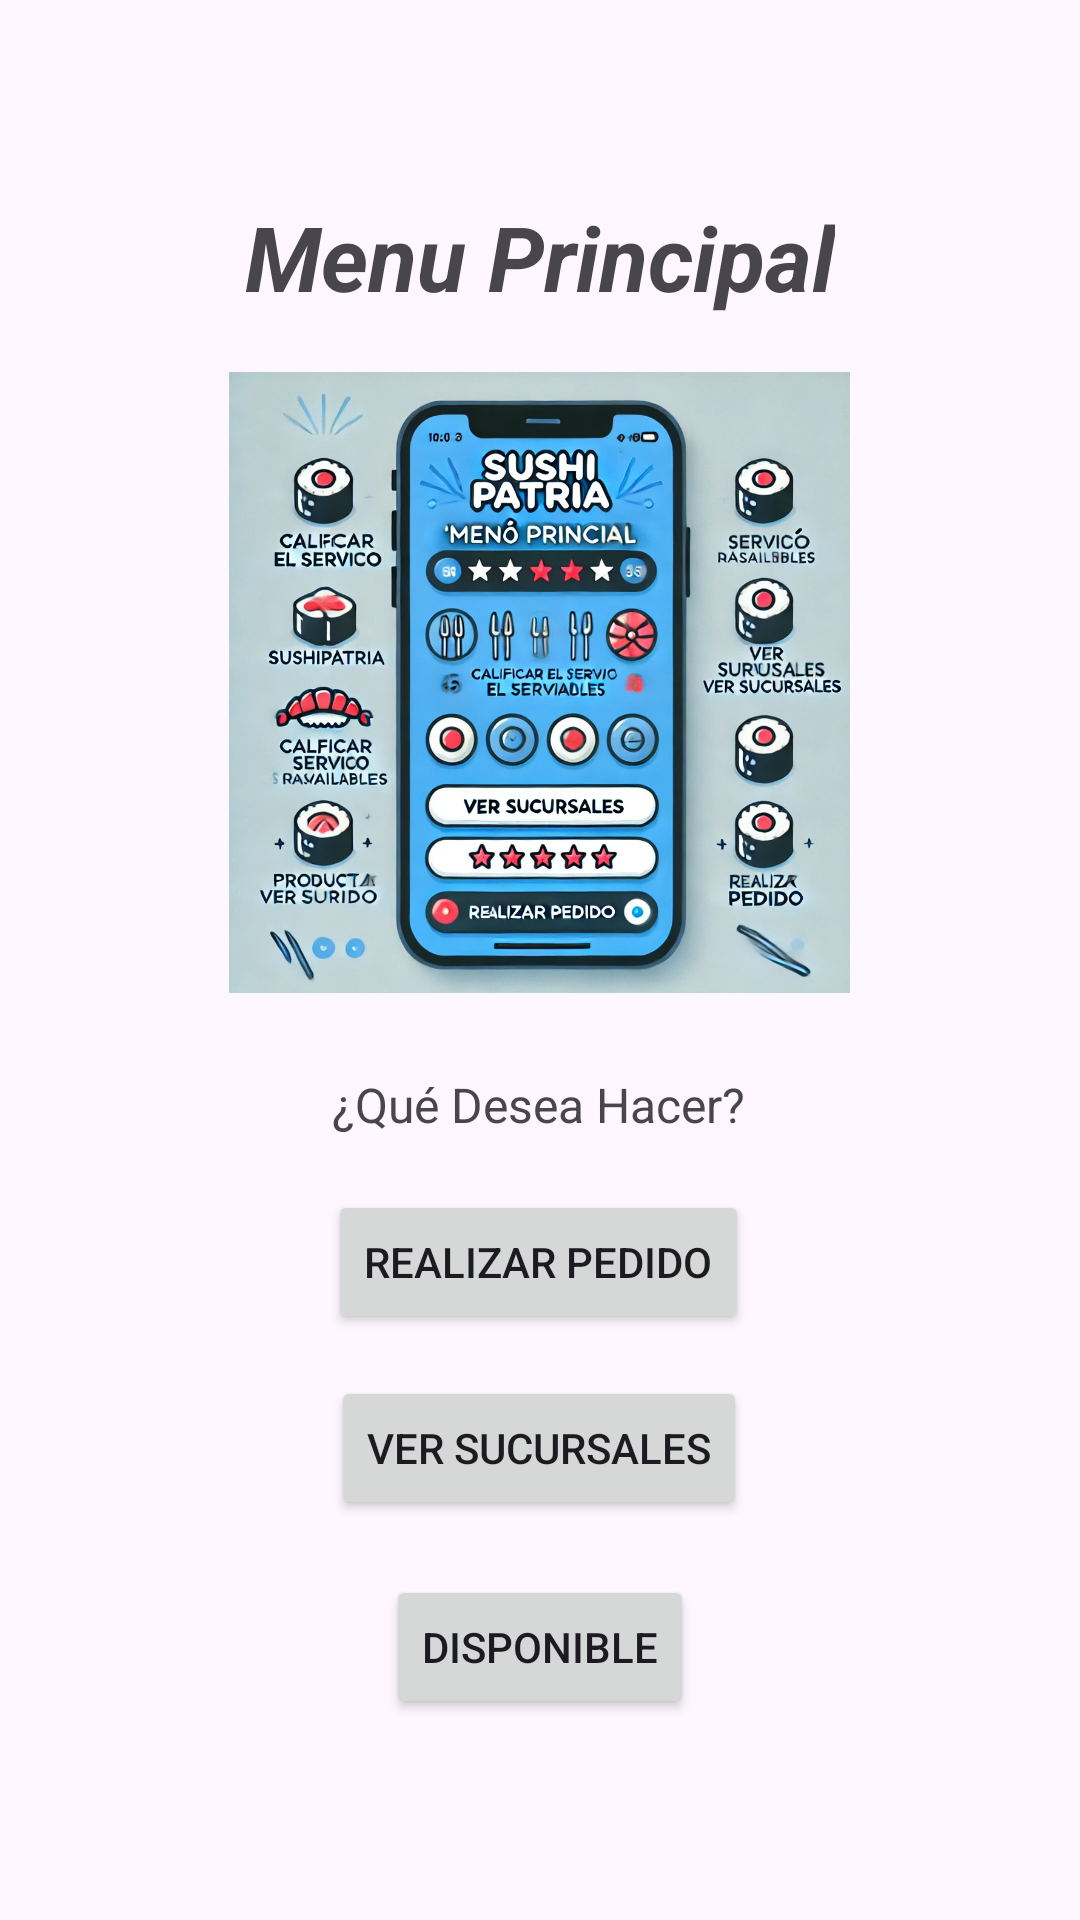

Reconstruct the res/layout file that produces this screen, plus the resources it refers to.
<!-- AndroidManifest.xml: application theme Theme.SushiPatria -->
<!-- res/layout/activity_menu_principal.xml -->
<?xml version="1.0" encoding="utf-8"?>
<androidx.constraintlayout.widget.ConstraintLayout xmlns:android="http://schemas.android.com/apk/res/android"
    xmlns:app="http://schemas.android.com/apk/res-auto"
    xmlns:tools="http://schemas.android.com/tools"
    android:id="@+id/main"
    android:layout_width="match_parent"
    android:layout_height="match_parent"
    tools:context=".activityMenuPrincipal">

    <TextView
        android:id="@+id/textView5"
        android:layout_width="wrap_content"
        android:layout_height="wrap_content"
        android:gravity="center"
        android:text="Menu Principal"
        android:textSize="30dp"
        android:textStyle="bold|italic"
        app:layout_constraintBottom_toBottomOf="parent"
        app:layout_constraintEnd_toEndOf="parent"
        app:layout_constraintStart_toStartOf="parent"
        app:layout_constraintTop_toTopOf="parent"
        app:layout_constraintVertical_bias="0.109" />

    <Button
        android:id="@+id/btnRealizarPedido"
        android:layout_width="wrap_content"
        android:layout_height="wrap_content"
        android:text="Realizar Pedido"
        app:layout_constraintBottom_toBottomOf="parent"
        app:layout_constraintEnd_toEndOf="parent"
        app:layout_constraintHorizontal_bias="0.498"
        app:layout_constraintStart_toStartOf="parent"
        app:layout_constraintTop_toTopOf="parent"
        app:layout_constraintVertical_bias="0.67" />

    <ImageView
        android:id="@+id/imageView"
        android:layout_width="210dp"
        android:layout_height="207dp"
        app:layout_constraintBottom_toBottomOf="parent"
        app:layout_constraintEnd_toEndOf="parent"
        app:layout_constraintHorizontal_bias="0.497"
        app:layout_constraintStart_toStartOf="parent"
        app:layout_constraintTop_toTopOf="parent"
        app:layout_constraintVertical_bias="0.286"
        app:srcCompat="@drawable/menuprincipal" />

    <Button
        android:id="@+id/btnDisponible"
        android:layout_width="wrap_content"
        android:layout_height="wrap_content"
        android:text="Disponible"
        app:layout_constraintBottom_toBottomOf="parent"
        app:layout_constraintEnd_toEndOf="parent"
        app:layout_constraintStart_toStartOf="parent"
        app:layout_constraintTop_toTopOf="parent"
        app:layout_constraintVertical_bias="0.887" />

    <TextView
        android:id="@+id/textView6"
        android:layout_width="wrap_content"
        android:layout_height="wrap_content"
        android:gravity="center"
        android:text="¿Qué Desea Hacer?"
        android:textSize="16dp"
        app:layout_constraintBottom_toBottomOf="parent"
        app:layout_constraintEnd_toEndOf="parent"
        app:layout_constraintHorizontal_bias="0.498"
        app:layout_constraintStart_toStartOf="parent"
        app:layout_constraintTop_toTopOf="parent"
        app:layout_constraintVertical_bias="0.578" />

    <Button
        android:id="@+id/btnVerSucursales"
        android:layout_width="wrap_content"
        android:layout_height="wrap_content"
        android:text="Ver Sucursales"
        app:layout_constraintBottom_toBottomOf="parent"
        app:layout_constraintEnd_toEndOf="parent"
        app:layout_constraintHorizontal_bias="0.498"
        app:layout_constraintStart_toStartOf="parent"
        app:layout_constraintTop_toTopOf="parent"
        app:layout_constraintVertical_bias="0.775" />

</androidx.constraintlayout.widget.ConstraintLayout>
<!-- resources referenced by this layout -->
<resources>
  <!-- drawable menuprincipal: png bitmap (drawable, 273018 bytes) -->
  <style name="Theme.SushiPatria" parent="Base.Theme.SushiPatria" />
  <style name="Base.Theme.SushiPatria" parent="Theme.Material3.DayNight.NoActionBar">
          
          
      </style>
</resources>
